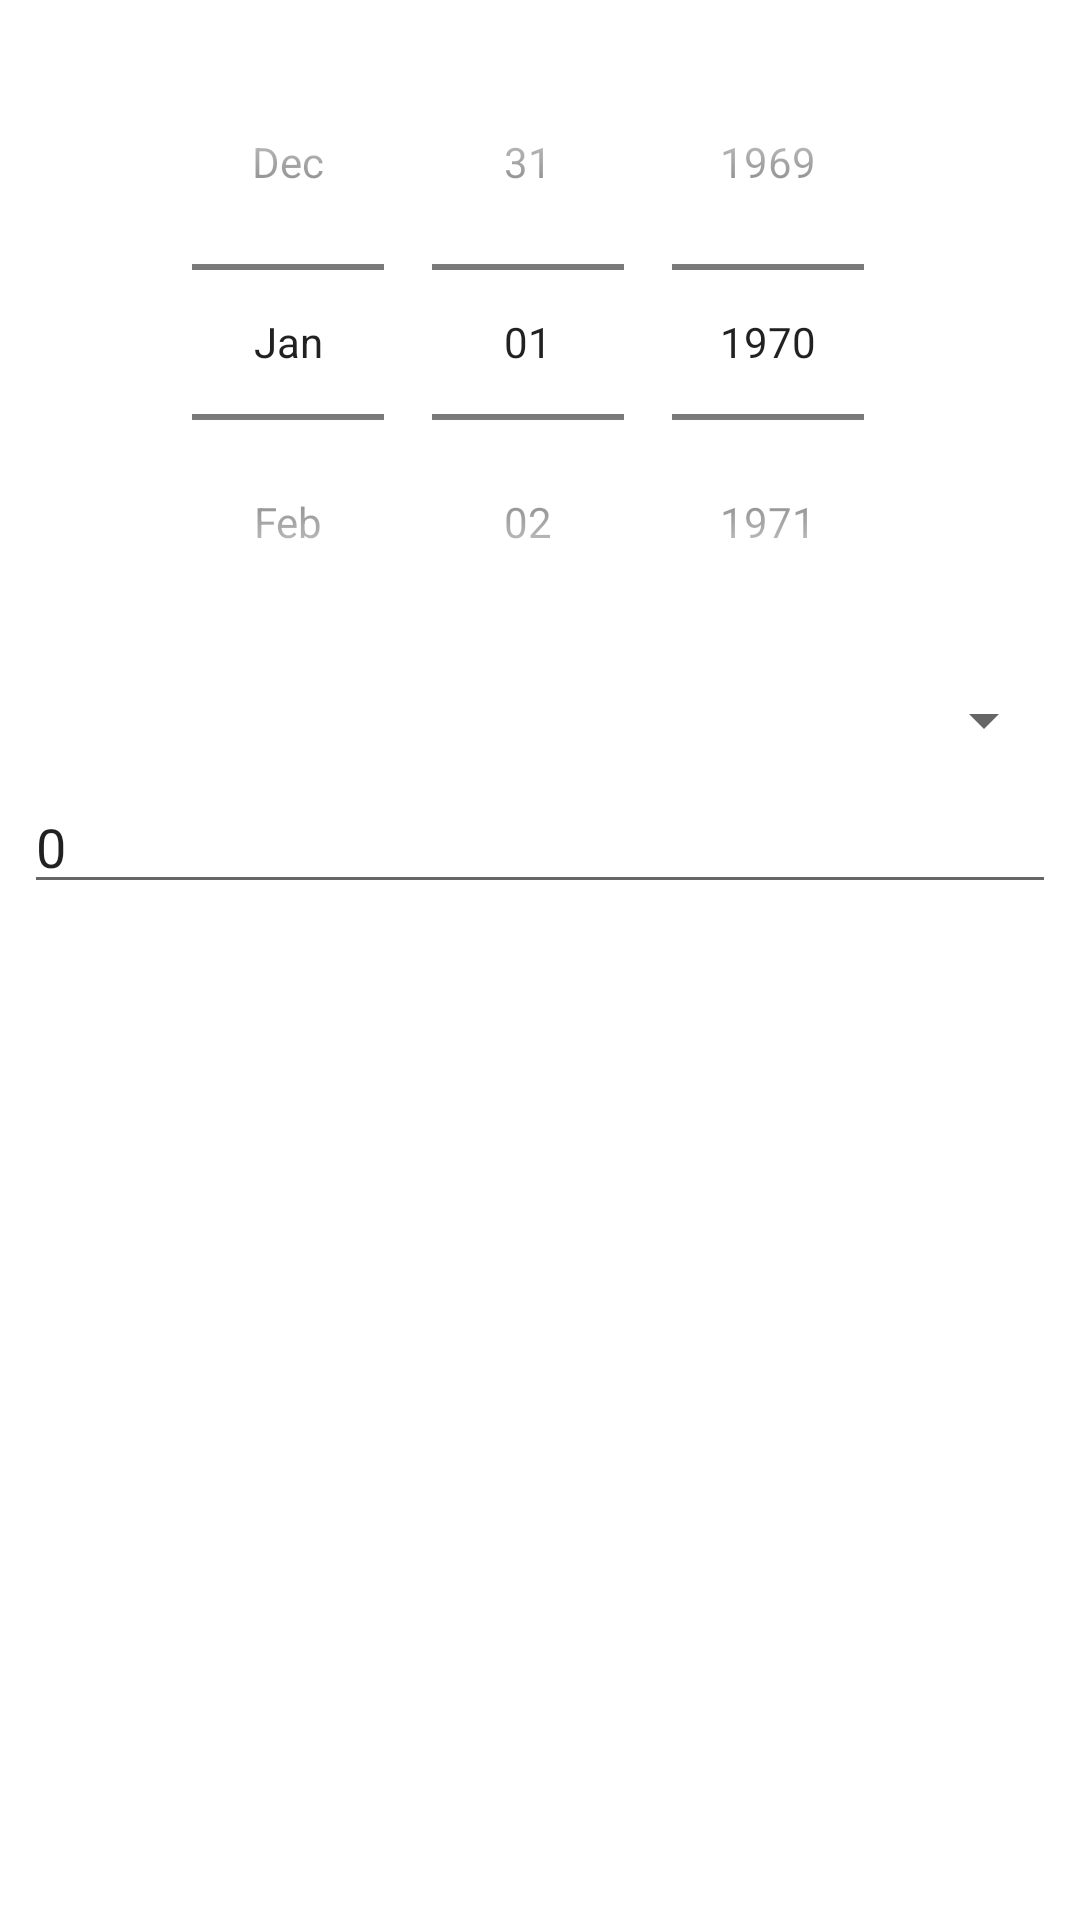

Produce the Android XML layout that renders to this screen, including the resource entries it uses.
<!-- AndroidManifest.xml: application theme Theme.InternetApi -->
<!-- res/layout/income_view.xml -->
<?xml version="1.0" encoding="utf-8"?>
<androidx.constraintlayout.widget.ConstraintLayout xmlns:android="http://schemas.android.com/apk/res/android"
    xmlns:app="http://schemas.android.com/apk/res-auto"
    xmlns:tools="http://schemas.android.com/tools"
    android:layout_width="match_parent"
    android:layout_height="match_parent">

    <LinearLayout
        android:layout_width="match_parent"
        android:layout_height="wrap_content"
        android:orientation="vertical"
        app:layout_constraintTop_toTopOf="parent"
        app:layout_constraintStart_toStartOf="parent"
        app:layout_constraintEnd_toEndOf="parent"
        >


        <DatePicker
            android:id="@+id/date"
            android:layout_width="match_parent"
            android:layout_height="wrap_content"
            android:datePickerMode="spinner"
            android:calendarViewShown="false"
            android:layout_marginStart="8dp"
            android:layout_marginEnd="8dp"
            android:layout_marginTop="8dp"
            />
        <Spinner
            android:id="@+id/description"
            android:layout_width="match_parent"
            android:layout_height="wrap_content"
            android:layout_marginStart="8dp"
            android:layout_marginTop="8dp"
            android:layout_marginEnd="8dp"
            />
        <EditText
            android:id="@+id/value"
            android:layout_width="match_parent"
            android:layout_height="wrap_content"
            android:layout_marginStart="8dp"
            android:layout_marginTop="8dp"
            android:layout_marginEnd="8dp"
            android:layout_marginBottom="8dp"
            android:text="@string/zero"
            android:inputType="numberDecimal"/>
    </LinearLayout>
</androidx.constraintlayout.widget.ConstraintLayout>
<!-- resources referenced by this layout -->
<resources>
  <string name="zero">0</string>
  <style name="Theme.InternetApi" parent="Theme.MaterialComponents.DayNight.DarkActionBar">
          
          <item name="colorPrimary">@color/purple_500</item>
          <item name="colorPrimaryVariant">@color/purple_700</item>
          <item name="colorOnPrimary">@color/white</item>
          
          <item name="colorSecondary">@color/teal_200</item>
          <item name="colorSecondaryVariant">@color/teal_700</item>
          <item name="colorOnSecondary">@color/black</item>
          
          <item name="android:statusBarColor" tools:targetApi="l">?attr/colorPrimaryVariant</item>
          
      </style>
  <!-- not gathered from this repository: default colours our renderer supplied (Android Studio template values) -->
  <color name="purple_500">#FF6200EE</color>
  <color name="purple_700">#FF3700B3</color>
  <color name="teal_200">#FF03DAC5</color>
  <color name="teal_700">#FF018786</color>
  <color name="black">#FF000000</color>
  <color name="white">#FFFFFFFF</color>
</resources>
